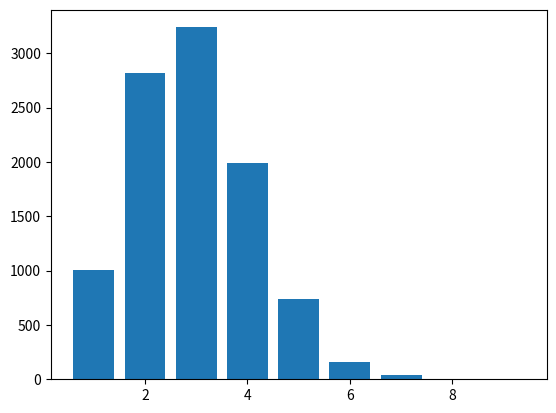

Reproduce this figure in Python.
#!/usr/bin/python3.8

#    frog_lily.py: a solution for the classic problem presented by Christopher D. Long in https://twitter.com/octonion/status/1630687525567070213
#                  which consists in "Here's a classic. A frog is facing a line of 10 lily pads. 
#                                     With each jump, the frog moves forward, landing on one of 
#                                     the lily pads in front of it uniformly at random. 
#                                     What's the expected number of jumps required for the frog to reach the last lily pad?"

#    This program is free software: you can redistribute it and/or modify
#    it under the terms of the GNU General Public License as published by
#    the Free Software Foundation, either version 3 of the License, or
#    (at your option) any later version.

#    This program is distributed in the hope that it will be useful,
#    but WITHOUT ANY WARRANTY; without even the implied warranty of
#    MERCHANTABILITY or FITNESS FOR A PARTICULAR PURPOSE.  See the
#    GNU General Public License for more details.

#    You should have received a copy of the GNU General Public License
#    along with this program.  If not, see <https://www.gnu.org/licenses/>.

__author__ = "Josué P. J. de Freitas"
__license__ = "GPL"
__email__ = "josue.freitas@gmail.com"

#Original avaiable at https://github.com/josuepjfreitas/proba_random_stuff


import random
from collections import Counter
import matplotlib.pyplot as plt
import numpy as np

total_seasons_c = 10000
number_of_lilys_c = 10

list_results = [] 
random_position = 0
max_jump = number_of_lilys_c
total_jumps = 0
for i in range(total_seasons_c): #simulate for many seasons of jumps
    total_jumps = 0
    random_position = random.randint(1,max_jump) # first jump
    total_jumps += 1
    while random_position < number_of_lilys_c:
        random_position = random.randint(random_position+1,max_jump) #+1 because it will not jump in the same lily, just in one in front
        total_jumps += 1        
    list_results.append(total_jumps)     
    

print("Expected (most probable) number of jumps=",max(list_results,key=list_results.count)) 

occurrences = Counter(list_results)  

plt.bar(*zip(*occurrences.items()))
plt.show()

